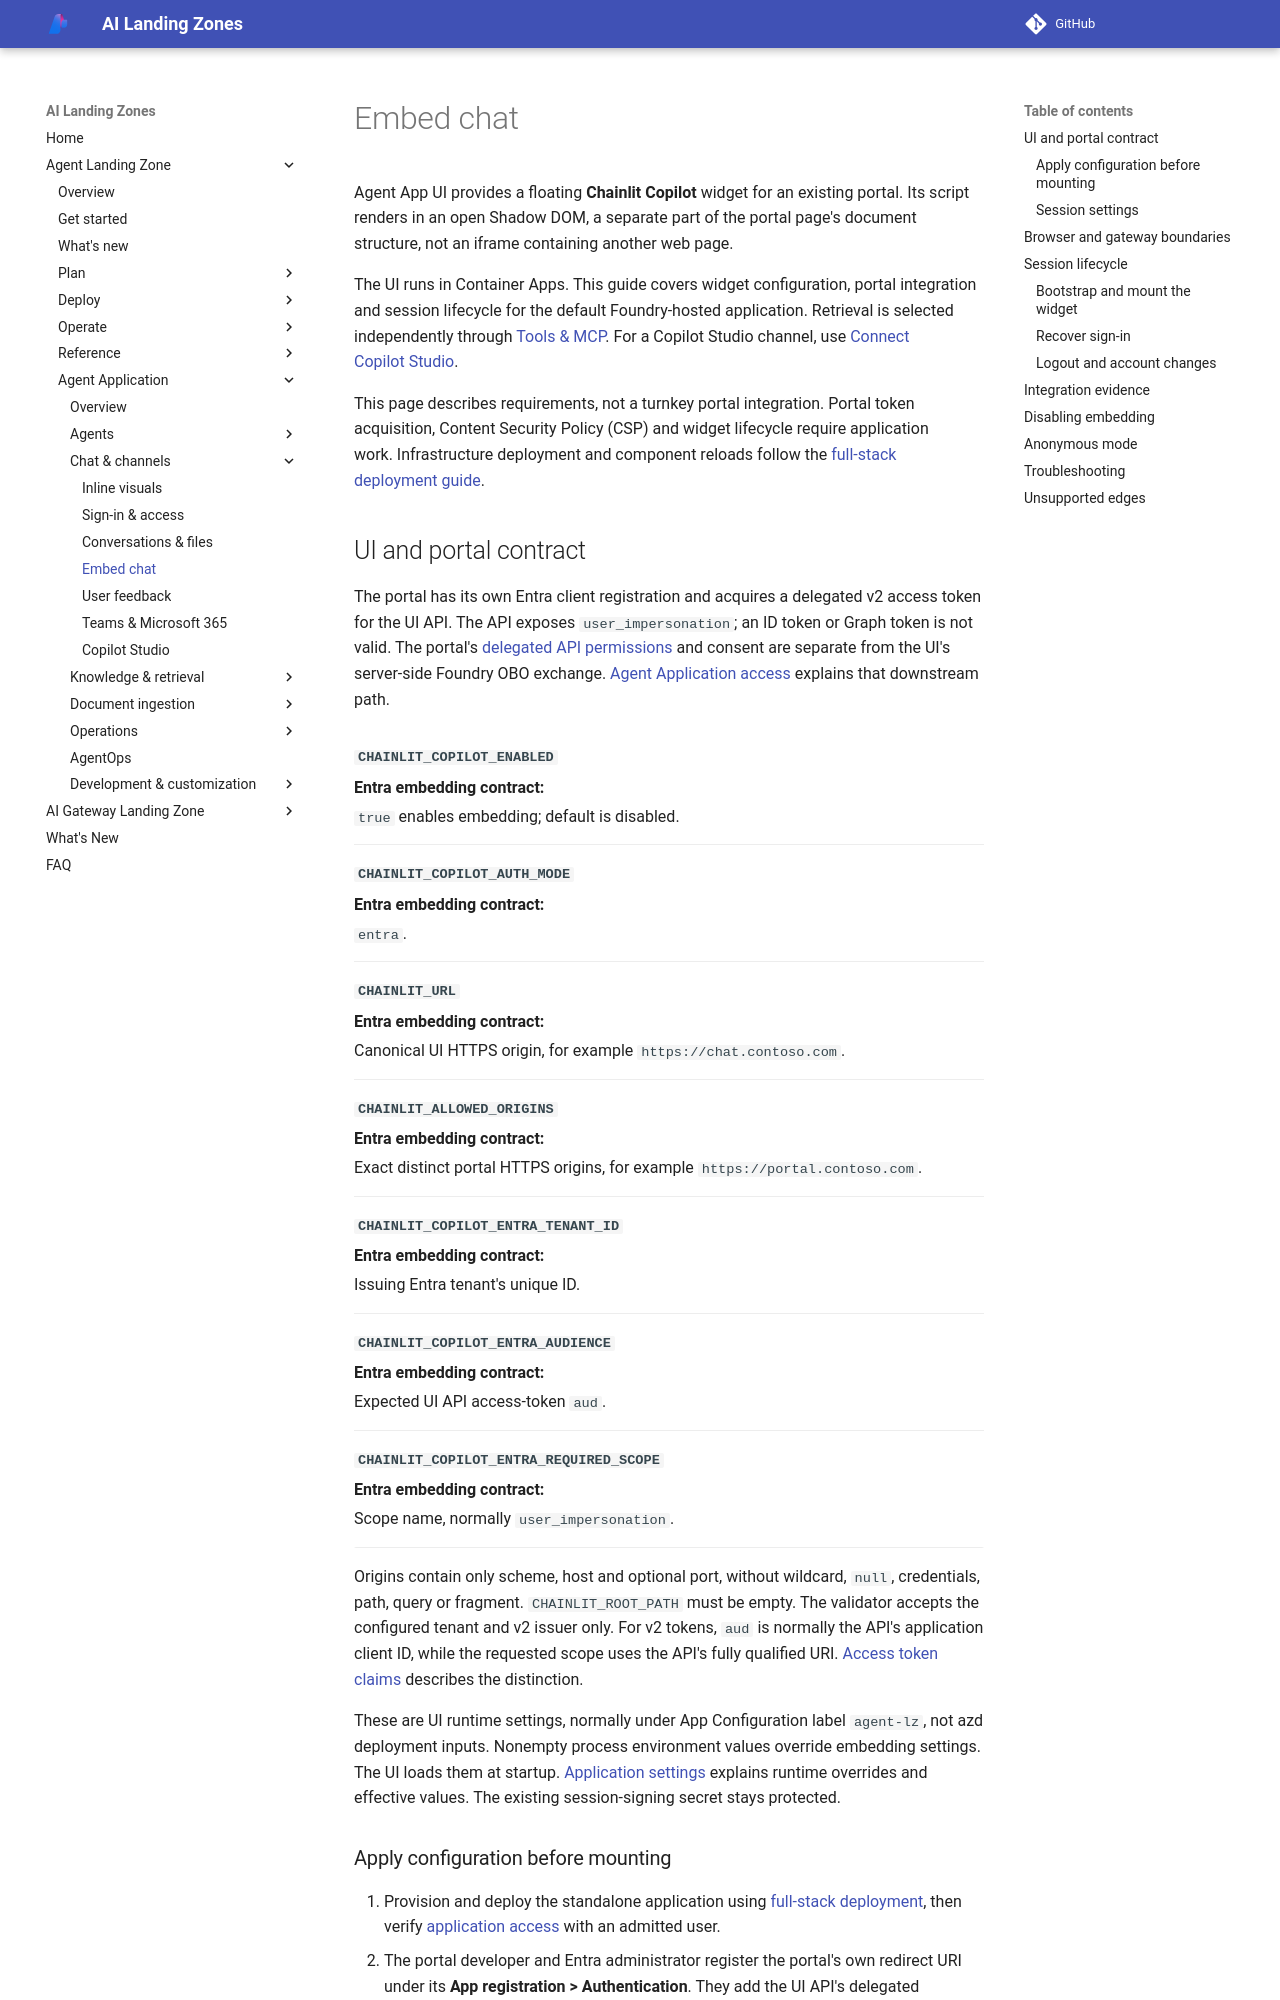

repository: lazyhacker6/triage-azure-v0c80bd9-b92d14 · page: agent-landing-zone/embed-chat/index.html · generator: mkdocs

# Embed chat

Agent App UI provides a floating **Chainlit Copilot** widget for an existing
portal. Its script renders in an open Shadow DOM, a separate part of the
portal page's document structure, not an iframe containing another web page.

The UI runs in Container Apps. This guide covers widget configuration, portal
integration and session lifecycle for the default Foundry-hosted application.
Retrieval is selected independently through [Tools & MCP](agent-tools.md).
For a Copilot Studio channel, use [Connect Copilot Studio](connect-copilot-studio.md).

This page describes requirements, not a turnkey portal integration.
Portal token acquisition, Content Security Policy (CSP) and widget lifecycle
require application work.
Infrastructure deployment and component reloads follow the
[full-stack deployment guide](deploy-full-stack.md).

<span id="before-you-start"></span>
<span id="1-configure-the-ui"></span>
